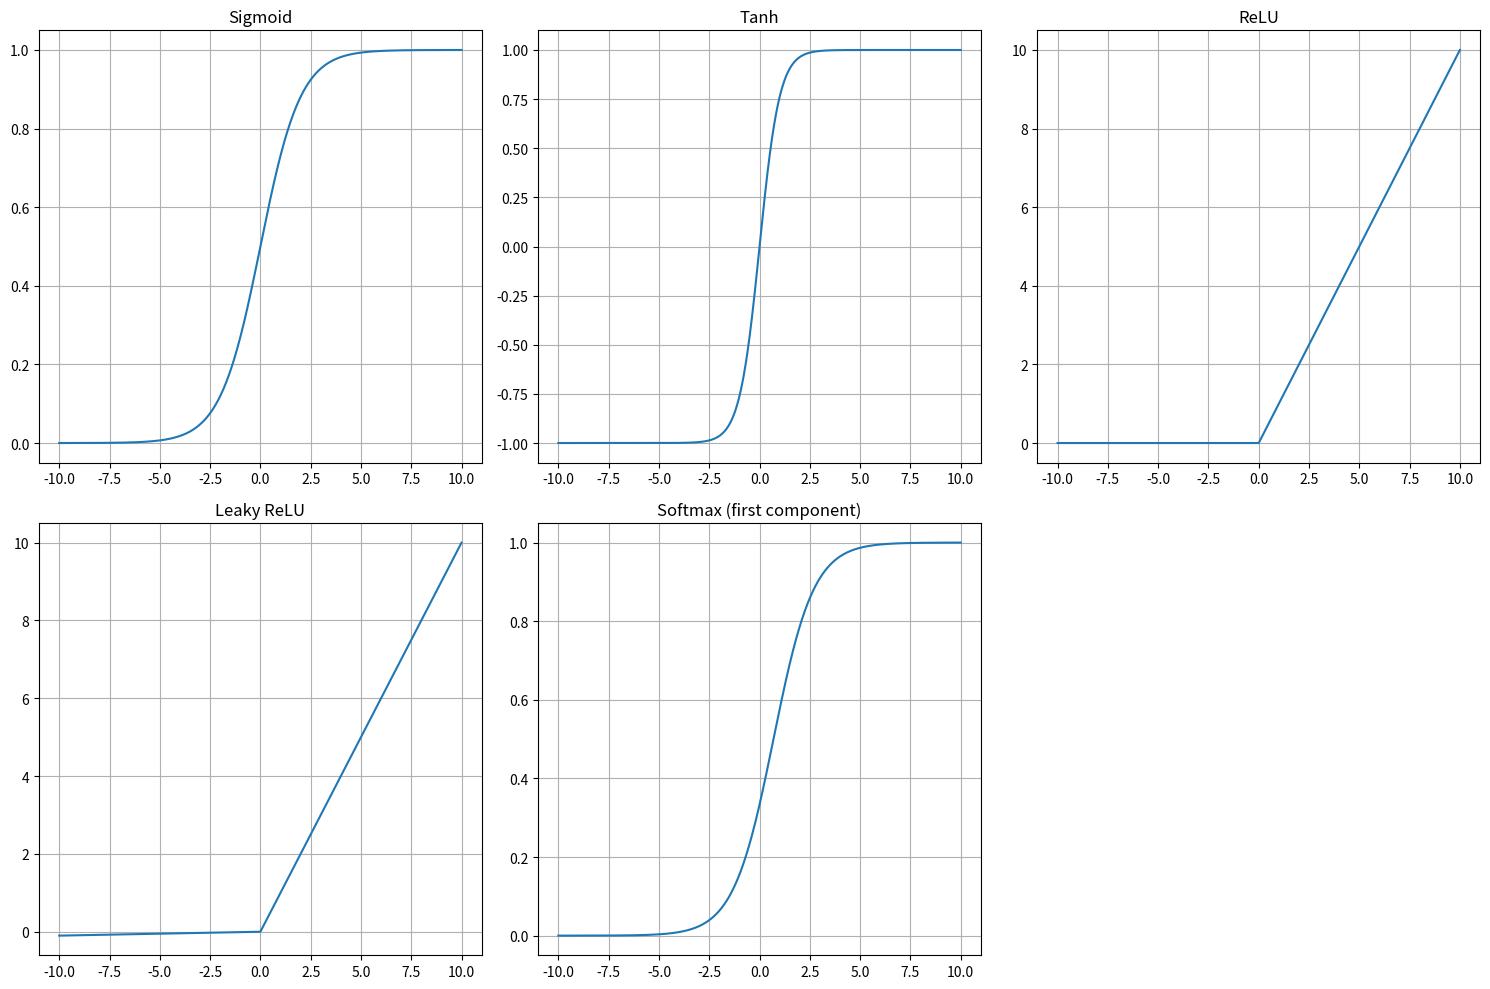

Write the Python code that produced this figure.
import numpy as np
import matplotlib.pyplot as plt

class ActivationFunctions:
    @staticmethod
    def sigmoid(x):
        return 1 / (1 + np.exp(-np.clip(x, -500, 500)))
    
    @staticmethod
    def tanh(x):
        return np.tanh(x)
    
    @staticmethod
    def relu(x):
        return np.maximum(0, x)
    
    @staticmethod
    def leaky_relu(x, alpha=0.01):
        return np.where(x > 0, x, alpha * x)
    
    @staticmethod
    def softmax(x):
        exp_x = np.exp(x - np.max(x))
        return exp_x / np.sum(exp_x)
    
    def plot_activation_functions(self):
        x = np.linspace(-10, 10, 1000)
        
        plt.figure(figsize=(15, 10))
        
        # Sigmoid
        plt.subplot(2, 3, 1)
        plt.plot(x, self.sigmoid(x))
        plt.title('Sigmoid')
        plt.grid(True)
        
        # Tanh
        plt.subplot(2, 3, 2)
        plt.plot(x, self.tanh(x))
        plt.title('Tanh')
        plt.grid(True)
        
        # ReLU
        plt.subplot(2, 3, 3)
        plt.plot(x, self.relu(x))
        plt.title('ReLU')
        plt.grid(True)
        
        # Leaky ReLU
        plt.subplot(2, 3, 4)
        plt.plot(x, self.leaky_relu(x))
        plt.title('Leaky ReLU')
        plt.grid(True)
        
        # Softmax (for a single input)
        plt.subplot(2, 3, 5)
        softmax_vals = [self.softmax(np.array([xi, 0, 0]))[0] for xi in x]
        plt.plot(x, softmax_vals)
        plt.title('Softmax (first component)')
        plt.grid(True)
        
        plt.tight_layout()
        plt.show()

# Example usage
af = ActivationFunctions()
af.plot_activation_functions()

# Test individual functions
print(f"Sigmoid(1): {af.sigmoid(1)}")
print(f"ReLU(-2): {af.relu(-2)}")
print(f"Softmax([1,2,3]): {af.softmax(np.array([1,2,3]))}")
